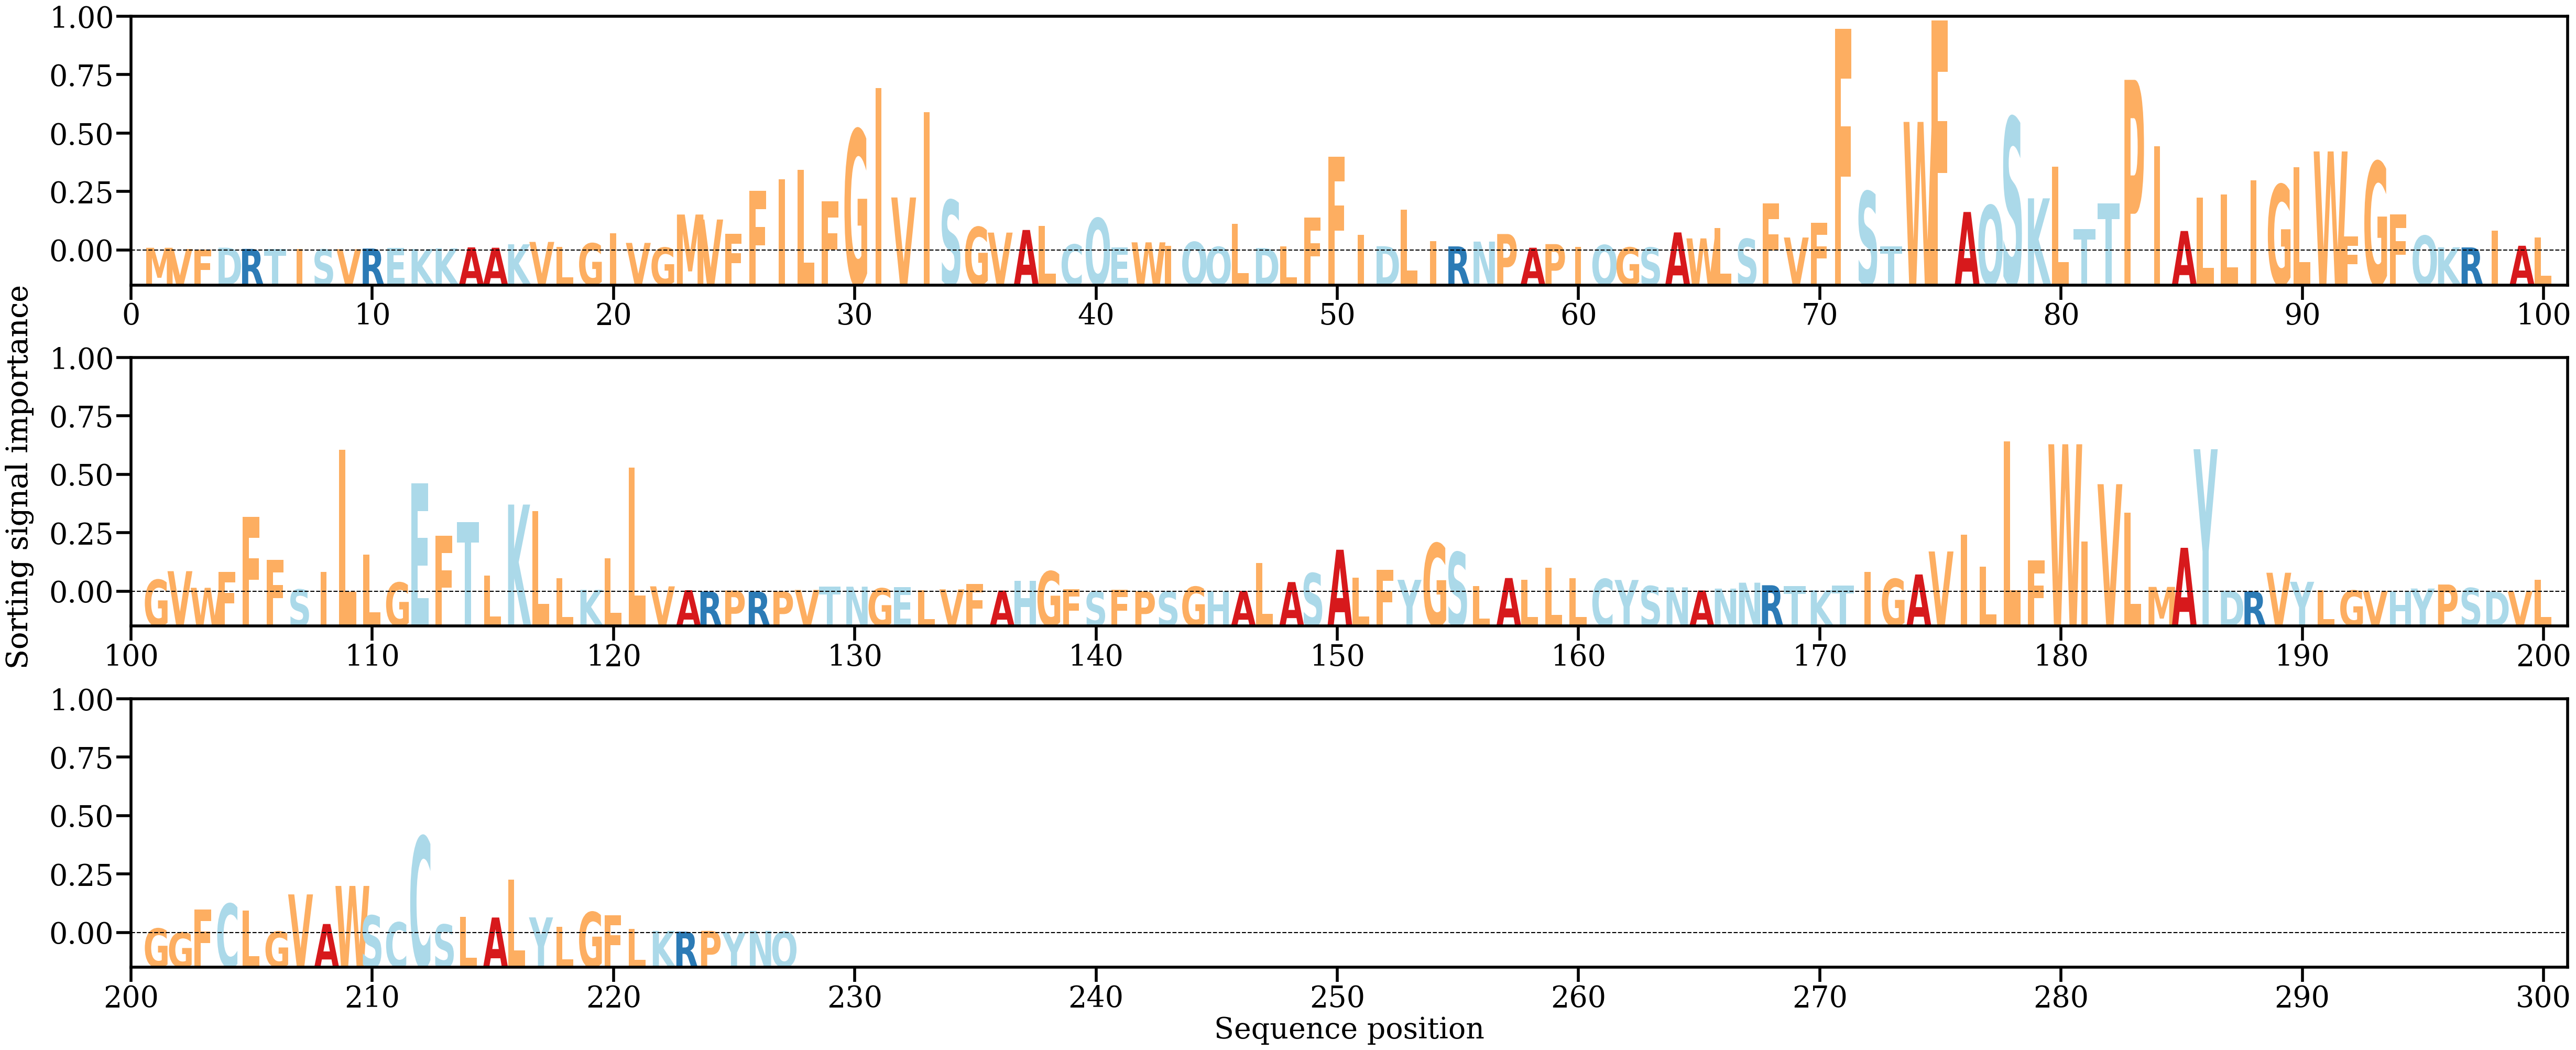

The data file committed next to this chart (first rows):
AA, Alpha
M, [0.00041482]
V, [0.00022665]
F, [0.00013728]
D, [0.00043112]
R, [0.00024459]
T, [0.00021848]
I, [0.00021732]
S, [0.00016772]
V, [0.00019673]
R, [0.00030133]
E, [0.00037882]
K, [0.00022817]
K, [0.0003211]
A, [0.00048103]
A, [0.00042348]
K, [0.00096302]
V, [0.00133426]
L, [0.00059307]
G, [0.0011178]
I, [0.00272243]
V, [0.00118293]
G, [0.00044604]
M, [0.00562182]
V, [0.0048405]
F, [0.00263845]
F, [0.00931332]
I, [0.01109774]
L, [0.01263547]
F, [0.00767892]
G, [0.01888049]
I, [0.02541519]
V, [0.00828865]
I, [0.02167758]
S, [0.00787559]
G, [0.00366069]
V, [0.00279451]
A, [0.00320455]
L, [0.00384028]
C, [0.00093671]
Q, [0.00504831]
E, [0.00049783]
W, [0.00126697]
I, [0.00067975]
Q, [0.00132782]
Q, [0.00056215]
L, [0.00416979]
D, [0.00036774]
L, [0.00062504]
F, [0.00515393]
F, [0.01469682]
I, [0.00241678]
D, [0.00066196]
L, [0.00634474]
I, [0.00143052]
R, [0.00063423]
N, [0.00138469]
P, [0.00256848]
A, [0.00042386]
P, [0.00099097]
I, [0.00058077]
... 167 more rows
